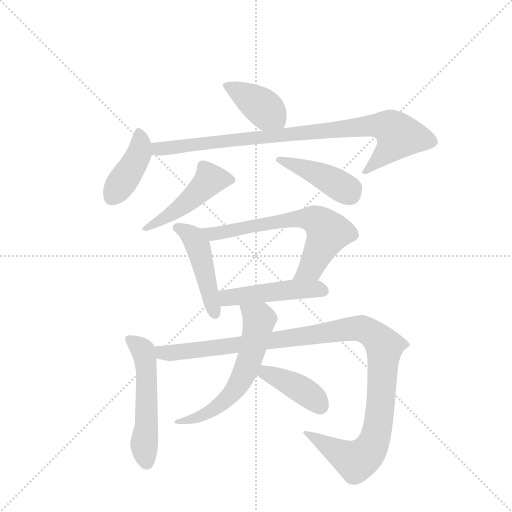
t = 0.00 s
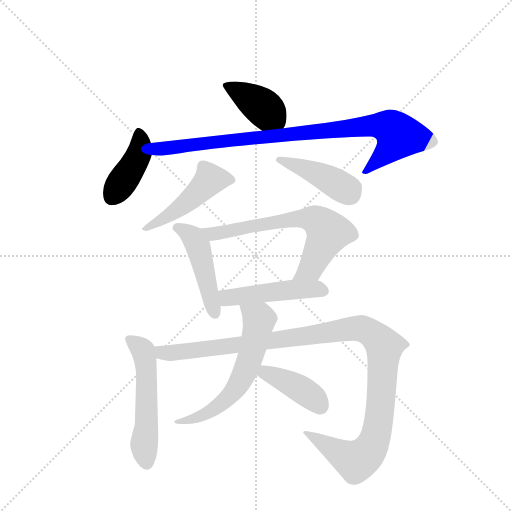
t = 1.86 s
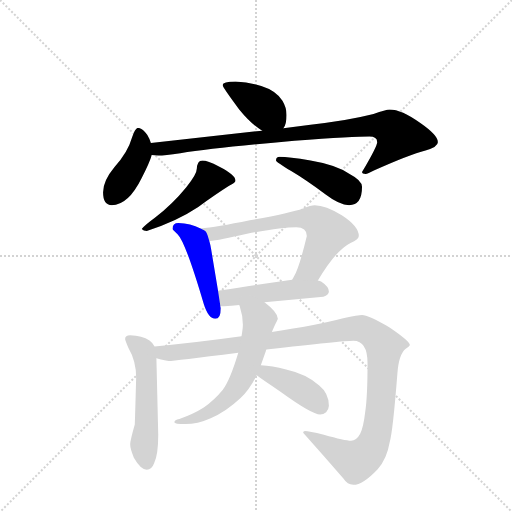
t = 3.71 s
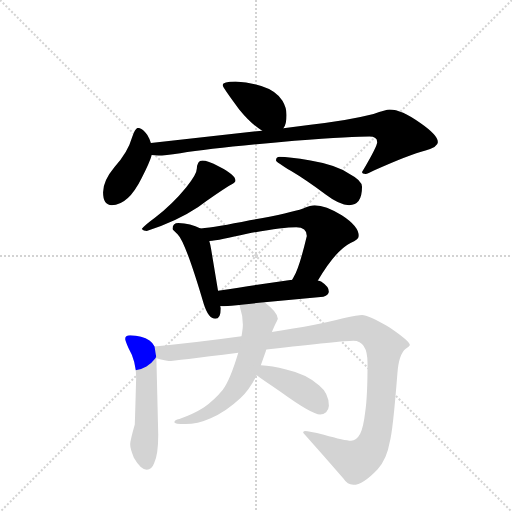
t = 5.57 s
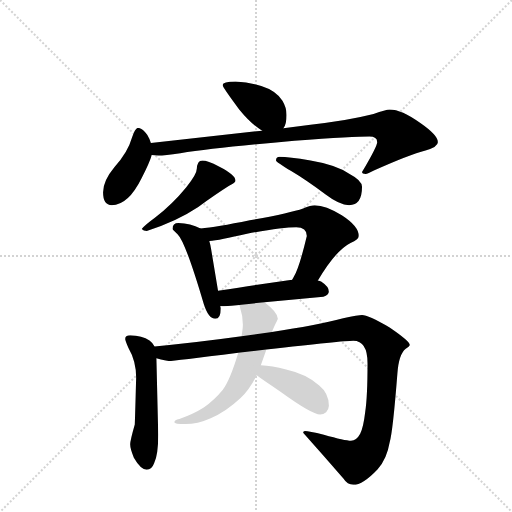
t = 7.43 s
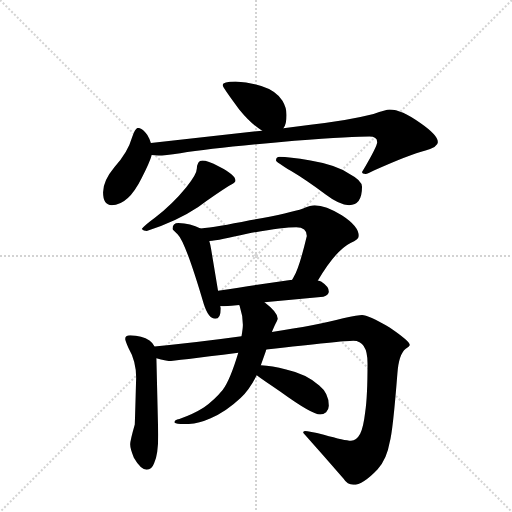
t = 9.28 s

The animated SVG that drew these frames (rendered in a browser with its animation timeline set to each time). Animation: 12 CSS @keyframes rules; one cycle of 9.28 s.

<svg version="1.1" viewBox="0 0 1024 1024" xmlns="http://www.w3.org/2000/svg">
  <g stroke="lightgray" stroke-dasharray="1,1" stroke-width="1" transform="scale(4, 4)">
    <line x1="0" y1="0" x2="256" y2="256"></line>
    <line x1="256" y1="0" x2="0" y2="256"></line>
    <line x1="128" y1="0" x2="128" y2="256"></line>
    <line x1="0" y1="128" x2="256" y2="128"></line>
  </g>
  <g transform="scale(0.92, -0.92) translate(60, -900)">
    <style type="text/css">
      
        @keyframes keyframes0 {
          from {
            stroke: blue;
            stroke-dashoffset: 400;
            stroke-width: 128;
          }
          57% {
            animation-timing-function: step-end;
            stroke: blue;
            stroke-dashoffset: 0;
            stroke-width: 128;
          }
          to {
            stroke: black;
            stroke-width: 1024;
          }
        }
        #make-me-a-hanzi-animation-0 {
          animation: keyframes0 0.5755208333333334s both;
          animation-delay: 0s;
          animation-timing-function: linear;
        }
      
        @keyframes keyframes1 {
          from {
            stroke: blue;
            stroke-dashoffset: 417;
            stroke-width: 128;
          }
          58% {
            animation-timing-function: step-end;
            stroke: blue;
            stroke-dashoffset: 0;
            stroke-width: 128;
          }
          to {
            stroke: black;
            stroke-width: 1024;
          }
        }
        #make-me-a-hanzi-animation-1 {
          animation: keyframes1 0.58935546875s both;
          animation-delay: 0.5755208333333334s;
          animation-timing-function: linear;
        }
      
        @keyframes keyframes2 {
          from {
            stroke: blue;
            stroke-dashoffset: 901;
            stroke-width: 128;
          }
          75% {
            animation-timing-function: step-end;
            stroke: blue;
            stroke-dashoffset: 0;
            stroke-width: 128;
          }
          to {
            stroke: black;
            stroke-width: 1024;
          }
        }
        #make-me-a-hanzi-animation-2 {
          animation: keyframes2 0.9832356770833334s both;
          animation-delay: 1.1648763020833335s;
          animation-timing-function: linear;
        }
      
        @keyframes keyframes3 {
          from {
            stroke: blue;
            stroke-dashoffset: 483;
            stroke-width: 128;
          }
          61% {
            animation-timing-function: step-end;
            stroke: blue;
            stroke-dashoffset: 0;
            stroke-width: 128;
          }
          to {
            stroke: black;
            stroke-width: 1024;
          }
        }
        #make-me-a-hanzi-animation-3 {
          animation: keyframes3 0.64306640625s both;
          animation-delay: 2.148111979166667s;
          animation-timing-function: linear;
        }
      
        @keyframes keyframes4 {
          from {
            stroke: blue;
            stroke-dashoffset: 430;
            stroke-width: 128;
          }
          58% {
            animation-timing-function: step-end;
            stroke: blue;
            stroke-dashoffset: 0;
            stroke-width: 128;
          }
          to {
            stroke: black;
            stroke-width: 1024;
          }
        }
        #make-me-a-hanzi-animation-4 {
          animation: keyframes4 0.5999348958333334s both;
          animation-delay: 2.791178385416667s;
          animation-timing-function: linear;
        }
      
        @keyframes keyframes5 {
          from {
            stroke: blue;
            stroke-dashoffset: 467;
            stroke-width: 128;
          }
          60% {
            animation-timing-function: step-end;
            stroke: blue;
            stroke-dashoffset: 0;
            stroke-width: 128;
          }
          to {
            stroke: black;
            stroke-width: 1024;
          }
        }
        #make-me-a-hanzi-animation-5 {
          animation: keyframes5 0.6300455729166666s both;
          animation-delay: 3.3911132812500004s;
          animation-timing-function: linear;
        }
      
        @keyframes keyframes6 {
          from {
            stroke: blue;
            stroke-dashoffset: 670;
            stroke-width: 128;
          }
          69% {
            animation-timing-function: step-end;
            stroke: blue;
            stroke-dashoffset: 0;
            stroke-width: 128;
          }
          to {
            stroke: black;
            stroke-width: 1024;
          }
        }
        #make-me-a-hanzi-animation-6 {
          animation: keyframes6 0.7952473958333334s both;
          animation-delay: 4.021158854166667s;
          animation-timing-function: linear;
        }
      
        @keyframes keyframes7 {
          from {
            stroke: blue;
            stroke-dashoffset: 483;
            stroke-width: 128;
          }
          61% {
            animation-timing-function: step-end;
            stroke: blue;
            stroke-dashoffset: 0;
            stroke-width: 128;
          }
          to {
            stroke: black;
            stroke-width: 1024;
          }
        }
        #make-me-a-hanzi-animation-7 {
          animation: keyframes7 0.64306640625s both;
          animation-delay: 4.81640625s;
          animation-timing-function: linear;
        }
      
        @keyframes keyframes8 {
          from {
            stroke: blue;
            stroke-dashoffset: 540;
            stroke-width: 128;
          }
          64% {
            animation-timing-function: step-end;
            stroke: blue;
            stroke-dashoffset: 0;
            stroke-width: 128;
          }
          to {
            stroke: black;
            stroke-width: 1024;
          }
        }
        #make-me-a-hanzi-animation-8 {
          animation: keyframes8 0.689453125s both;
          animation-delay: 5.45947265625s;
          animation-timing-function: linear;
        }
      
        @keyframes keyframes9 {
          from {
            stroke: blue;
            stroke-dashoffset: 1158;
            stroke-width: 128;
          }
          79% {
            animation-timing-function: step-end;
            stroke: blue;
            stroke-dashoffset: 0;
            stroke-width: 128;
          }
          to {
            stroke: black;
            stroke-width: 1024;
          }
        }
        #make-me-a-hanzi-animation-9 {
          animation: keyframes9 1.1923828125s both;
          animation-delay: 6.14892578125s;
          animation-timing-function: linear;
        }
      
        @keyframes keyframes10 {
          from {
            stroke: blue;
            stroke-dashoffset: 611;
            stroke-width: 128;
          }
          67% {
            animation-timing-function: step-end;
            stroke: blue;
            stroke-dashoffset: 0;
            stroke-width: 128;
          }
          to {
            stroke: black;
            stroke-width: 1024;
          }
        }
        #make-me-a-hanzi-animation-10 {
          animation: keyframes10 0.7472330729166666s both;
          animation-delay: 7.34130859375s;
          animation-timing-function: linear;
        }
      
        @keyframes keyframes11 {
          from {
            stroke: blue;
            stroke-dashoffset: 406;
            stroke-width: 128;
          }
          57% {
            animation-timing-function: step-end;
            stroke: blue;
            stroke-dashoffset: 0;
            stroke-width: 128;
          }
          to {
            stroke: black;
            stroke-width: 1024;
          }
        }
        #make-me-a-hanzi-animation-11 {
          animation: keyframes11 0.5804036458333334s both;
          animation-delay: 8.088541666666666s;
          animation-timing-function: linear;
        }
      
    </style>
    
      <path d="M 452 723 Q 424 723 424 715 Q 424 710 460 662 Q 487 629 510 616 C 536 600 542 597 556 621 Q 563 630 563 650 Q 563 666 554 681 Q 540 703 508 713 Q 482 722 452 723 Z" fill="lightgray"></path>
    
      <path d="M 268 589 Q 266 597 260 607 Q 249 622 240 622 Q 234 622 227 601 Q 218 569 189 537 Q 164 507 164 482 Q 164 454 183 454 Q 219 454 248 513 Q 265 546 270 563 L 268 589 Z" fill="lightgray"></path>
    
      <path d="M 510 616 L 268 589 C 238 586 240 564 270 563 Q 276 562 284 562 Q 298 562 332 567 Q 411 579 580 594 Q 711 603 743 603 Q 760 603 760 591 Q 760 582 727 526 Q 727 522 735 522 Q 739 522 754 530 Q 830 564 865 573 Q 892 581 892 591 Q 892 606 853 633 Q 813 662 787 662 Q 779 662 752 652 Q 693 637 615 629 L 556 621 L 510 616 Z" fill="lightgray"></path>
    
      <path d="M 380 551 Q 374 551 371 546 Q 368 540 368 534 Q 368 521 345 493 Q 315 456 276 426 Q 254 410 248 402 Q 252 398 259 398 Q 323 418 371 450 Q 408 477 438 496 Q 452 503 452 507 Q 452 520 416 538 Q 391 551 380 551 Z" fill="lightgray"></path>
    
      <path d="M 548 559 Q 540 559 540 551 Q 540 548 573 528 Q 605 509 648 477 Q 678 454 699 454 Q 727 454 727 494 Q 727 508 700 522 Q 669 542 615 551 Q 567 559 548 559 Z" fill="lightgray"></path>
    
      <path d="M 376 403 Q 354 414 328 415 Q 315 415 315 402 Q 316 400 326 391 Q 343 375 383 239 Q 393 207 408 207 Q 420 207 420 230 L 419 235 L 414 268 L 399 358 Q 398 366 395 376 C 389 397 389 397 376 403 Z" fill="lightgray"></path>
    
      <path d="M 631 290 Q 670 356 702 372 Q 720 379 720 387 Q 720 408 683 432 Q 648 454 624 454 Q 616 454 599 447 Q 570 437 483 421 Q 410 406 376 403 C 346 400 365 372 395 376 Q 417 378 477 392 Q 552 406 584 406 Q 607 406 607 387 Q 590 316 579 299 Q 577 295 575 292 C 560 266 615 264 631 290 Z" fill="lightgray"></path>
    
      <path d="M 515 243 L 643 255 Q 655 260 655 266 Q 655 277 638 288 Q 635 289 631 290 L 575 292 Q 532 286 414 268 C 384 263 389 239 419 235 Q 422 234 427 234 Q 443 235 460 237 L 515 243 Z" fill="lightgray"></path>
    
      <path d="M 223 171 Q 212 171 212 163 Q 212 160 219 144 Q 236 115 236 79 Q 234 5 233 -23 Q 223 -58 223 -66 Q 223 -76 231 -95 Q 246 -121 259 -121 Q 270 -121 275 -107 Q 284 -89 284 -45 L 280 121 L 276 147 Q 273 154 265 160 Q 249 170 223 171 Z" fill="lightgray"></path>
    
      <path d="M 280 121 Q 302 115 307 115 Q 318 115 458 133 L 519 140 Q 686 159 708 159 Q 739 159 739 110 Q 739 39 734 5 Q 730 -29 723 -43 Q 715 -58 703 -58 Q 690 -58 644 -45 Q 611 -37 603 -37 Q 599 -37 599 -41 Q 641 -88 687 -141 Q 695 -154 708 -154 Q 729 -154 761 -120 Q 781 -98 787 -62 Q 794 -39 804 89 Q 807 130 822 142 Q 831 148 831 150 Q 831 158 787 188 Q 740 215 727 215 Q 720 215 686 208 Q 628 193 531 178 L 465 169 Q 356 154 276 147 C 246 144 251 127 280 121 Z" fill="lightgray"></path>
    
      <path d="M 458 133 Q 440 73 424 52 Q 406 30 383 14 Q 361 0 330 -11 Q 319 -13 319 -18 Q 319 -22 343 -22 Q 369 -22 398 -9 Q 431 5 463 35 Q 481 51 498 84 L 507 106 Q 512 120 518 137 Q 518 138 519 140 L 531 178 Q 538 195 541 200 Q 544 206 544 207 Q 544 221 515 243 C 492 262 450 265 460 237 L 461 235 Q 468 214 468 194 Q 468 186 465 169 L 458 133 Z" fill="lightgray"></path>
    
      <path d="M 498 84 Q 514 72 549 49 Q 618 -1 636 -1 Q 643 -1 649 4 Q 655 11 655 18 Q 655 45 634 62 Q 607 87 562 97 Q 531 105 507 106 C 477 108 474 102 498 84 Z" fill="lightgray"></path>
    
    
      <clipPath id="make-me-a-hanzi-clip-0">
        <path d="M 452 723 Q 424 723 424 715 Q 424 710 460 662 Q 487 629 510 616 C 536 600 542 597 556 621 Q 563 630 563 650 Q 563 666 554 681 Q 540 703 508 713 Q 482 722 452 723 Z"></path>
      </clipPath>
      <path clip-path="url(#make-me-a-hanzi-clip-0)" d="M 430 715 L 509 669 L 547 632" fill="none" id="make-me-a-hanzi-animation-0" stroke-dasharray="272 544" stroke-linecap="round"></path>
    
      <clipPath id="make-me-a-hanzi-clip-1">
        <path d="M 268 589 Q 266 597 260 607 Q 249 622 240 622 Q 234 622 227 601 Q 218 569 189 537 Q 164 507 164 482 Q 164 454 183 454 Q 219 454 248 513 Q 265 546 270 563 L 268 589 Z"></path>
      </clipPath>
      <path clip-path="url(#make-me-a-hanzi-clip-1)" d="M 242 613 L 243 567 L 182 470" fill="none" id="make-me-a-hanzi-animation-1" stroke-dasharray="289 578" stroke-linecap="round"></path>
    
      <clipPath id="make-me-a-hanzi-clip-2">
        <path d="M 510 616 L 268 589 C 238 586 240 564 270 563 Q 276 562 284 562 Q 298 562 332 567 Q 411 579 580 594 Q 711 603 743 603 Q 760 603 760 591 Q 760 582 727 526 Q 727 522 735 522 Q 739 522 754 530 Q 830 564 865 573 Q 892 581 892 591 Q 892 606 853 633 Q 813 662 787 662 Q 779 662 752 652 Q 693 637 615 629 L 556 621 L 510 616 Z"></path>
      </clipPath>
      <path clip-path="url(#make-me-a-hanzi-clip-2)" d="M 276 583 L 288 576 L 751 627 L 793 620 L 807 605 L 799 590 L 735 533" fill="none" id="make-me-a-hanzi-animation-2" stroke-dasharray="773 1546" stroke-linecap="round"></path>
    
      <clipPath id="make-me-a-hanzi-clip-3">
        <path d="M 380 551 Q 374 551 371 546 Q 368 540 368 534 Q 368 521 345 493 Q 315 456 276 426 Q 254 410 248 402 Q 252 398 259 398 Q 323 418 371 450 Q 408 477 438 496 Q 452 503 452 507 Q 452 520 416 538 Q 391 551 380 551 Z"></path>
      </clipPath>
      <path clip-path="url(#make-me-a-hanzi-clip-3)" d="M 444 509 L 397 510 L 342 456 L 254 402" fill="none" id="make-me-a-hanzi-animation-3" stroke-dasharray="355 710" stroke-linecap="round"></path>
    
      <clipPath id="make-me-a-hanzi-clip-4">
        <path d="M 548 559 Q 540 559 540 551 Q 540 548 573 528 Q 605 509 648 477 Q 678 454 699 454 Q 727 454 727 494 Q 727 508 700 522 Q 669 542 615 551 Q 567 559 548 559 Z"></path>
      </clipPath>
      <path clip-path="url(#make-me-a-hanzi-clip-4)" d="M 546 553 L 647 514 L 695 487 L 701 478" fill="none" id="make-me-a-hanzi-animation-4" stroke-dasharray="302 604" stroke-linecap="round"></path>
    
      <clipPath id="make-me-a-hanzi-clip-5">
        <path d="M 376 403 Q 354 414 328 415 Q 315 415 315 402 Q 316 400 326 391 Q 343 375 383 239 Q 393 207 408 207 Q 420 207 420 230 L 419 235 L 414 268 L 399 358 Q 398 366 395 376 C 389 397 389 397 376 403 Z"></path>
      </clipPath>
      <path clip-path="url(#make-me-a-hanzi-clip-5)" d="M 326 404 L 360 383 L 370 364 L 407 219" fill="none" id="make-me-a-hanzi-animation-5" stroke-dasharray="339 678" stroke-linecap="round"></path>
    
      <clipPath id="make-me-a-hanzi-clip-6">
        <path d="M 631 290 Q 670 356 702 372 Q 720 379 720 387 Q 720 408 683 432 Q 648 454 624 454 Q 616 454 599 447 Q 570 437 483 421 Q 410 406 376 403 C 346 400 365 372 395 376 Q 417 378 477 392 Q 552 406 584 406 Q 607 406 607 387 Q 590 316 579 299 Q 577 295 575 292 C 560 266 615 264 631 290 Z"></path>
      </clipPath>
      <path clip-path="url(#make-me-a-hanzi-clip-6)" d="M 382 400 L 402 391 L 579 424 L 627 421 L 653 395 L 616 318 L 582 293" fill="none" id="make-me-a-hanzi-animation-6" stroke-dasharray="542 1084" stroke-linecap="round"></path>
    
      <clipPath id="make-me-a-hanzi-clip-7">
        <path d="M 515 243 L 643 255 Q 655 260 655 266 Q 655 277 638 288 Q 635 289 631 290 L 575 292 Q 532 286 414 268 C 384 263 389 239 419 235 Q 422 234 427 234 Q 443 235 460 237 L 515 243 Z"></path>
      </clipPath>
      <path clip-path="url(#make-me-a-hanzi-clip-7)" d="M 424 241 L 434 253 L 447 256 L 581 271 L 644 268" fill="none" id="make-me-a-hanzi-animation-7" stroke-dasharray="355 710" stroke-linecap="round"></path>
    
      <clipPath id="make-me-a-hanzi-clip-8">
        <path d="M 223 171 Q 212 171 212 163 Q 212 160 219 144 Q 236 115 236 79 Q 234 5 233 -23 Q 223 -58 223 -66 Q 223 -76 231 -95 Q 246 -121 259 -121 Q 270 -121 275 -107 Q 284 -89 284 -45 L 280 121 L 276 147 Q 273 154 265 160 Q 249 170 223 171 Z"></path>
      </clipPath>
      <path clip-path="url(#make-me-a-hanzi-clip-8)" d="M 221 162 L 249 141 L 257 113 L 259 -23 L 253 -67 L 259 -106" fill="none" id="make-me-a-hanzi-animation-8" stroke-dasharray="412 824" stroke-linecap="round"></path>
    
      <clipPath id="make-me-a-hanzi-clip-9">
        <path d="M 280 121 Q 302 115 307 115 Q 318 115 458 133 L 519 140 Q 686 159 708 159 Q 739 159 739 110 Q 739 39 734 5 Q 730 -29 723 -43 Q 715 -58 703 -58 Q 690 -58 644 -45 Q 611 -37 603 -37 Q 599 -37 599 -41 Q 641 -88 687 -141 Q 695 -154 708 -154 Q 729 -154 761 -120 Q 781 -98 787 -62 Q 794 -39 804 89 Q 807 130 822 142 Q 831 148 831 150 Q 831 158 787 188 Q 740 215 727 215 Q 720 215 686 208 Q 628 193 531 178 L 465 169 Q 356 154 276 147 C 246 144 251 127 280 121 Z"></path>
      </clipPath>
      <path clip-path="url(#make-me-a-hanzi-clip-9)" d="M 283 141 L 298 133 L 319 133 L 531 157 L 701 186 L 737 181 L 762 164 L 776 145 L 763 -16 L 746 -74 L 734 -90 L 714 -102 L 606 -44" fill="none" id="make-me-a-hanzi-animation-9" stroke-dasharray="1030 2060" stroke-linecap="round"></path>
    
      <clipPath id="make-me-a-hanzi-clip-10">
        <path d="M 458 133 Q 440 73 424 52 Q 406 30 383 14 Q 361 0 330 -11 Q 319 -13 319 -18 Q 319 -22 343 -22 Q 369 -22 398 -9 Q 431 5 463 35 Q 481 51 498 84 L 507 106 Q 512 120 518 137 Q 518 138 519 140 L 531 178 Q 538 195 541 200 Q 544 206 544 207 Q 544 221 515 243 C 492 262 450 265 460 237 L 461 235 Q 468 214 468 194 Q 468 186 465 169 L 458 133 Z"></path>
      </clipPath>
      <path clip-path="url(#make-me-a-hanzi-clip-10)" d="M 469 230 L 498 211 L 503 198 L 465 75 L 444 44 L 410 15 L 361 -11 L 339 -13 L 334 -19 L 325 -14" fill="none" id="make-me-a-hanzi-animation-10" stroke-dasharray="483 966" stroke-linecap="round"></path>
    
      <clipPath id="make-me-a-hanzi-clip-11">
        <path d="M 498 84 Q 514 72 549 49 Q 618 -1 636 -1 Q 643 -1 649 4 Q 655 11 655 18 Q 655 45 634 62 Q 607 87 562 97 Q 531 105 507 106 C 477 108 474 102 498 84 Z"></path>
      </clipPath>
      <path clip-path="url(#make-me-a-hanzi-clip-11)" d="M 507 87 L 524 87 L 585 60 L 636 18" fill="none" id="make-me-a-hanzi-animation-11" stroke-dasharray="278 556" stroke-linecap="round"></path>
    
  </g>
</svg>
